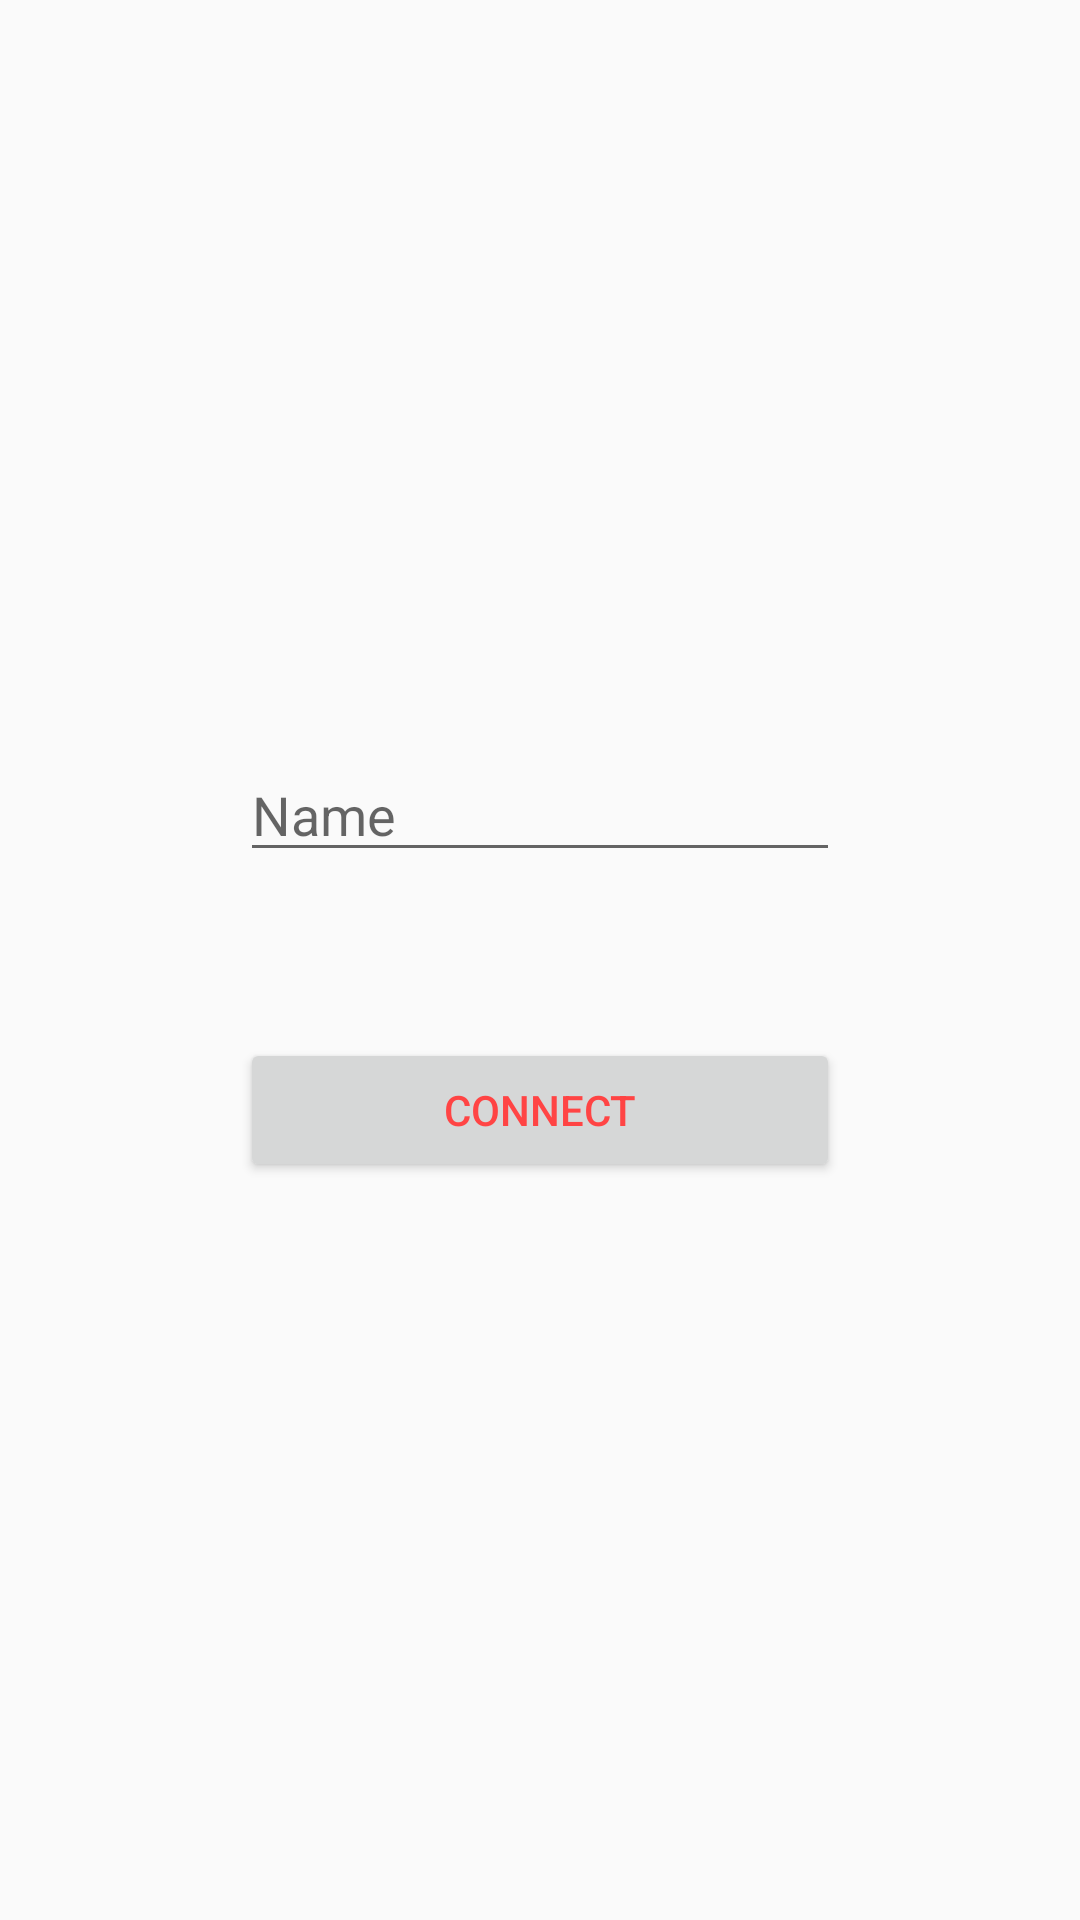

Android layout source for this screen:
<!-- AndroidManifest.xml: application theme AppTheme -->
<!-- res/layout/main_layout.xml -->
<?xml version="1.0" encoding="utf-8"?>
<android.support.constraint.ConstraintLayout xmlns:android="http://schemas.android.com/apk/res/android"
    xmlns:app="http://schemas.android.com/apk/res-auto"
    xmlns:tools="http://schemas.android.com/tools"
    android:layout_width="match_parent"
    android:layout_height="match_parent"
    tools:context=".MainActivity">

    <EditText
        android:id="@+id/editText"
        android:layout_width="200dp"
        android:layout_height="wrap_content"
        android:hint="@string/player_name"
        android:maxLength="10"
        android:inputType="text"
        android:textColor="@android:color/holo_red_dark"
        android:layout_marginBottom="100dp"
        app:layout_constraintTop_toTopOf="parent"
        app:layout_constraintBottom_toBottomOf="parent"
        app:layout_constraintLeft_toLeftOf="parent"
        app:layout_constraintRight_toRightOf="parent"/>

    <Button
        android:id="@+id/button"
        android:layout_width="200dp"
        android:layout_height="wrap_content"
        android:text="@string/connect"
        android:textColor="@android:color/holo_red_light"
        android:layout_marginTop="100dp"
        app:layout_constraintTop_toTopOf="parent"
        app:layout_constraintBottom_toBottomOf="parent"
        app:layout_constraintLeft_toLeftOf="parent"
        app:layout_constraintRight_toRightOf="parent"/>

</android.support.constraint.ConstraintLayout>
<!-- resources referenced by this layout -->
<resources>
  <string name="connect">Connect</string>
  <string name="player_name">Name</string>
  <style name="AppTheme" parent="Theme.AppCompat.Light.NoActionBar">
          
          <item name="colorPrimary">@color/colorPrimary</item>
          <item name="colorPrimaryDark">@color/colorPrimaryDark</item>
          <item name="colorAccent">@color/colorAccent</item>
      </style>
  <color name="colorPrimary">#3F51B5</color>
  <color name="colorPrimaryDark">#303F9F</color>
  <color name="colorAccent">#FF4081</color>
</resources>
